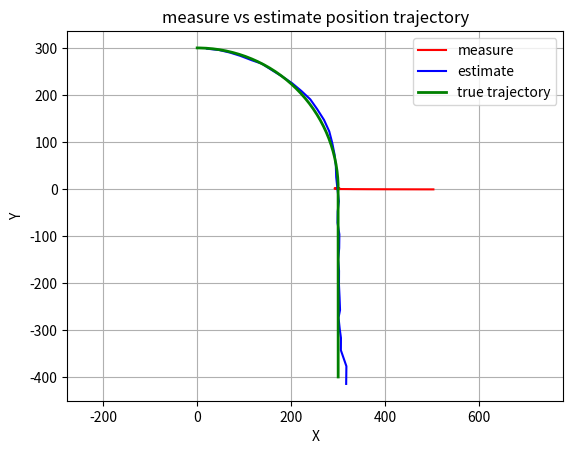

The script that saved this image:
import numpy as np
import matplotlib.pyplot as plt

# ===== data =====
car_position = [
    [502.55, -0.9316],
    [477.34, -0.8977],
    [457.21, -0.8512],
    [442.94, -0.8114],
    [427.27, -0.7853],
    [406.05, -0.7392],
    [400.73, -0.7052],
    [377.32, -0.6478],
    [360.27, -0.59],
    [345.93, -0.5183],
    [333.34, -0.4698],
    [328.07, -0.3952],
    [315.48, -0.3026],
    [301.41, -0.2445],
    [302.87, -0.1626],
    [304.25, -0.0937],
    [294.46, 0.0085],
    [294.29, 0.0856],
    [299.38, 0.1675],
    [299.37, 0.2467],
    [300.68, 0.329],
    [304.1, 0.4149],
    [301.96, 0.504],
    [300.3, 0.5934],
    [301.9, 0.667],
    [296.7, 0.7537],
    [297.07, 0.8354],
    [295.29, 0.9195],
    [296.31, 1.0039],
    [300.62, 1.0923],
    [292.3, 1.1546],
    [298.11, 1.2564],
    [298.07, 1.3274],
    [298.92, 1.409],
    [298.04, 1.5011]
]

theta_time = 1.0
theta_a = 0.2
theta_rm = 5
theta_ym = 0.0087  # rad

F_matrix = np.array([
    [1, 1, 0.5, 0, 0, 0],
    [0, 1, 1, 0, 0, 0],
    [0, 0, 1, 0, 0, 0],
    [0, 0, 0, 1, 1, 0.5],
    [0, 0, 0, 0, 1, 1],
    [0, 0, 0, 0, 0, 1]
])

Q_matrix = np.array([
    [0.25, 0.5, 0.5, 0, 0, 0],
    [0.5, 1, 1, 0, 0, 0],
    [0.5, 1, 1, 0, 0, 0],
    [0, 0, 0, 0.25, 0.5, 0.5],
    [0, 0, 0, 0.5, 1, 1],
    [0, 0, 0, 0.5, 1, 1]
])
Q_matrix = Q_matrix * pow(theta_a, 2)

R_n = np.array([
    [pow(theta_rm, 2), 0],
    [0, pow(theta_ym, 2)]
])

def H_matrix(x_n_n_1):
    dist = np.sqrt(x_n_n_1[0]**2 + x_n_n_1[3]**2)
    tan = np.arctan2(x_n_n_1[3], x_n_n_1[0])
    return np.array([[dist, tan]])

def H_matrix_jacobian(x_n_n_1):
    dist = np.sqrt(x_n_n_1[0]**2 + x_n_n_1[3]**2)
    dist_pow = dist**2
    return np.array([
        [x_n_n_1[0]/dist, 0, 0, x_n_n_1[3]/dist, 0, 0],
        [-x_n_n_1[3]/dist_pow, 0, 0, x_n_n_1[0]/dist_pow, 0, 0]
    ])

x_0_0 = np.array([400, 0, 0, -300, 0, 0])

Pe_0_0 = np.array([
    [500, 0, 0, 0, 0, 0],
    [0, 500, 0, 0, 0, 0],
    [0, 0, 500, 0, 0, 0],
    [0, 0, 0, 500, 0, 0],
    [0, 0, 0, 0, 500, 0],
    [0, 0, 0, 0, 0, 500]
])

x_list = []
pe_list = []
kn_list = []

x_list.append(x_0_0)
pe_list.append(Pe_0_0)

for i in range(len(car_position)):
    print("========== n: ", i+1)
    z_n = np.array([car_position[i][0], car_position[i][1]])
    print("z_n: ", z_n)

    
    x_n_n_1 = F_matrix @ x_list[i]
    print("x_n_n_1: ", x_n_n_1)
    Pe_n_n_1 = F_matrix @ pe_list[i] @ F_matrix.T + Q_matrix
    print("Pe_n_n_1: ", Pe_n_n_1)
    
    H_matrix_n = H_matrix(x_n_n_1)
    print("H_matrix_n: ", H_matrix_n)

    H_matrix_jacobian_n = H_matrix_jacobian(x_n_n_1)
    print("H_matrix_jacobian_n: ", H_matrix_jacobian_n)

    Kn_n = Pe_n_n_1 @ H_matrix_jacobian_n.T @ \
        np.linalg.inv(H_matrix_jacobian_n @ Pe_n_n_1 @ \
        H_matrix_jacobian_n.T + R_n)
    print("Kn_n: ", Kn_n)
    
    x_n_n = x_n_n_1 + Kn_n @ (z_n - H_matrix(x_n_n_1).ravel())
    print("x_n_n: ", x_n_n)
    Pe_n_n = (np.eye(6) - Kn_n @ H_matrix_jacobian_n) @ \
        Pe_n_n_1 @ (np.eye(6) - \
        Kn_n @ H_matrix_jacobian_n).T + Kn_n @ R_n @ Kn_n.T
    print("Pe_n_n: ", Pe_n_n)

    x_list.append(x_n_n)
    pe_list.append(Pe_n_n)

# ===== show result =====
# 直线段
N1 = 100
x_line = np.full(N1, 300.0)
y_line = np.linspace(-400.0, 0.0, N1)

# 圆弧段（以 (0,0) 为圆心，半径 300，从 (300,0) 到 (0,300)）
N2 = 100
R = 300.0
theta = np.linspace(0.0, np.pi / 2, N2)
x_arc = R * np.cos(theta)
y_arc = R * np.sin(theta)

# 拼接（去掉圆弧第一个点避免与直线端点重复）
gt_x = np.concatenate([x_line, x_arc[1:]])
gt_y = np.concatenate([y_line, y_arc[1:]])



car = np.array(car_position)
est = np.array(x_list[1:])
plt.figure()
plt.plot(car[:, 0], car[:, 1], '-', label='measure', color='red')
plt.plot(est[:, 0], est[:, 3], '-', label='estimate', color='blue')
plt.plot(gt_x, gt_y, '-', label='true trajectory', color='green', linewidth=2)
plt.axis('equal')
plt.grid(True)
plt.legend()
plt.xlabel('X')
plt.ylabel('Y')
plt.title('measure vs estimate position trajectory')
plt.show()

